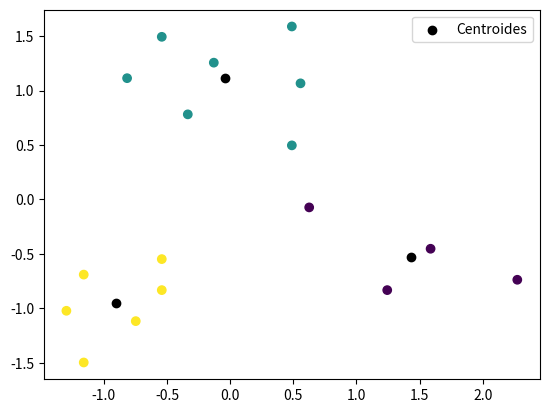

The matplotlib source for this figure:
#ex 1

import matplotlib.pyplot as plt
import numpy as np

X = np.array([
	[1.9,7.3],
	[3.4,7.5],
	[2.5,6.8],
	[1.5,6.5],
	[3.5,6.4],
	[2.2,5.8],
	[3.4,5.2],
	[3.6,4.0],
	[5.0,3.2],
	[4.5,2.4],
	[6.0,2.6],
	[1.9,3.0],
	[1.0,2.7],
	[1.9,2.4],
	[0.8,2.0],
	[1.6,1.8],
	[1.0,1.0]])

print(X)

media_colunas = np.mean(X, axis=0)
std_colunas = np.std(X,  axis=0)
x = (X - media_colunas)/std_colunas
print(x)

def dist(a,b): #distancia euclidiana
    eu = []
    for i in range(len(a)):
        aux =[0,0,0] #Alterar de acordo com o numero de clusters
        for j in range(len(b)):                        
            aux[j] = ((((a[i][0]-b[j][0])**2)+((a[i][1]-b[j][1])**2))**0.5) #formula distancia euclidiana
        eu.append(aux)
    return np.array(eu)
	
def kmeans(X,k=3,max_iterations=1000):
    
    ind = np.random.choice(len(X), k, replace=False) #3 (no caso linhas do dataset) pontos aleatorios    
    centroides = X[ind, :] #o valor das 3 linhas aleatorias    
    distan = dist(X, centroides) #distancia dos pontos de X com os centroides aleatorios    
    P = np.argmin(distan,axis=1) #menor numero de cada linha, tendo como saida o seu indice (0,1,2)
    for iterations in range(max_iterations):
        centroides = np.vstack([X[P==i,:].mean(axis=0) for i in range(k)])
        tmp = np.argmin(dist(X, centroides),axis=1)
        if np.array_equal(P,tmp): #se P nao mudar mais ou atingido o max de iterações, é finalizado a execução
            break
        P = tmp
    return P, centroides

P, centroides_ = kmeans(x)
print(centroides_)

plt.figure()
plt.scatter(x[:,0],x[:,1],c=P)
plt.scatter(centroides_[:,0],centroides_[:,1],color="black", label="Centroides")
plt.legend()
plt.show()
